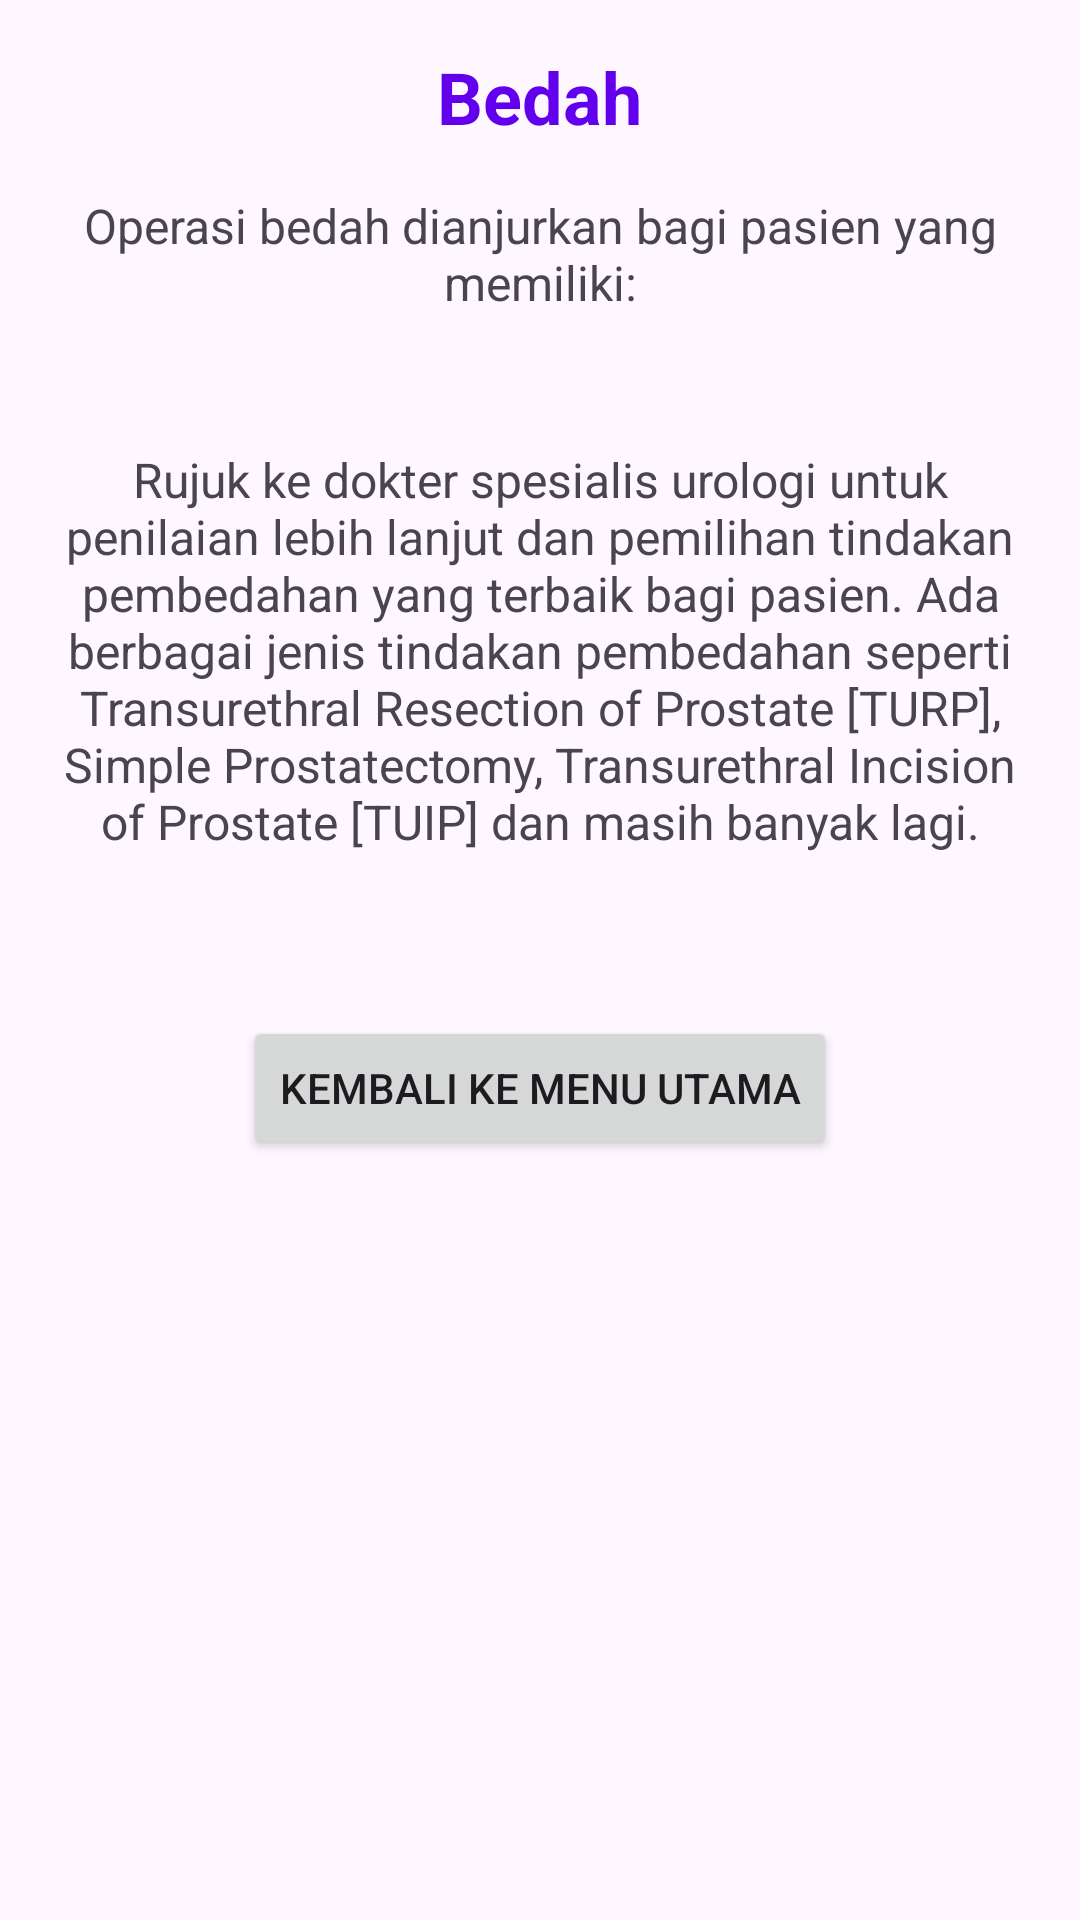

Write the Android layout XML for this screen, with the resource values it uses.
<!-- AndroidManifest.xml: application theme Theme.Tugasfuad -->
<!-- res/layout/activity_surgical_intervention.xml -->
<?xml version="1.0" encoding="utf-8"?>
<ScrollView xmlns:android="http://schemas.android.com/apk/res/android"
        android:layout_width="match_parent"
        android:layout_height="match_parent"
        android:fillViewport="true">

    <LinearLayout
            android:orientation="vertical"
            android:layout_width="match_parent"
            android:layout_height="wrap_content"
            android:padding="16dp"
            android:gravity="center_horizontal">

        
        <TextView
                android:layout_width="wrap_content"
                android:layout_height="wrap_content"
                android:text="@string/menu_surgical_intervention"
                android:textSize="24sp"
                android:textStyle="bold"
                android:textColor="@color/colorPrimary"
                android:layout_marginBottom="16dp" />

        
        <TextView
                android:layout_width="wrap_content"
                android:layout_height="wrap_content"
                android:text="@string/surgical_intervention_intro"
                android:textAlignment="center"
                android:textSize="16sp"
                android:layout_marginBottom="24dp" />

        <ListView
                android:id="@+id/surgical_intervention_list"
                android:layout_width="match_parent"
                android:layout_height="wrap_content"
                android:divider="@android:color/darker_gray"
                android:dividerHeight="3dp"
                android:scrollbars="none"
                android:nestedScrollingEnabled="true" />

        <TextView
                android:layout_width="wrap_content"
                android:layout_height="wrap_content"
                android:layout_marginTop="20dp"
                android:text="@string/surgical_intervention_outro"
                android:textAlignment="center"
                android:textSize="16sp"
                android:layout_marginBottom="24dp" />


        <Button
                android:id="@+id/surgical_intervention_menu"
                android:layout_width="wrap_content"
                android:layout_height="wrap_content"
                android:layout_gravity="center_horizontal"
                android:layout_marginTop="30dp"
                android:text="@string/menu_main" />

    </LinearLayout>
</ScrollView>
<!-- resources referenced by this layout -->
<resources>
  <color name="colorPrimary">#6200EE</color>
  <string name="menu_main">Kembali ke Menu Utama</string>
  <string name="menu_surgical_intervention">Bedah</string>
  <string name="surgical_intervention_intro">Operasi bedah dianjurkan bagi pasien yang memiliki:</string>
  <string name="surgical_intervention_outro">Rujuk ke dokter spesialis urologi untuk penilaian lebih lanjut dan pemilihan tindakan pembedahan yang terbaik bagi pasien. Ada berbagai jenis tindakan pembedahan seperti Transurethral Resection of Prostate [TURP], Simple Prostatectomy, Transurethral Incision of Prostate [TUIP] dan masih banyak lagi.</string>
  <style name="Theme.Tugasfuad" parent="Base.Theme.Tugasfuad" />
  <style name="Base.Theme.Tugasfuad" parent="Theme.Material3.DayNight.NoActionBar">
          
          
      </style>
</resources>
